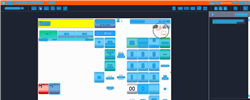
Task: Trigger Based Attended Automation
Workflow: NAMOS_HK_ReprintOnReceipt_ClickMinus

Step 1: Computer Vision in window 'Web Rep Console*' (msedge.exe)

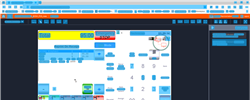
Step 2: CV refresh

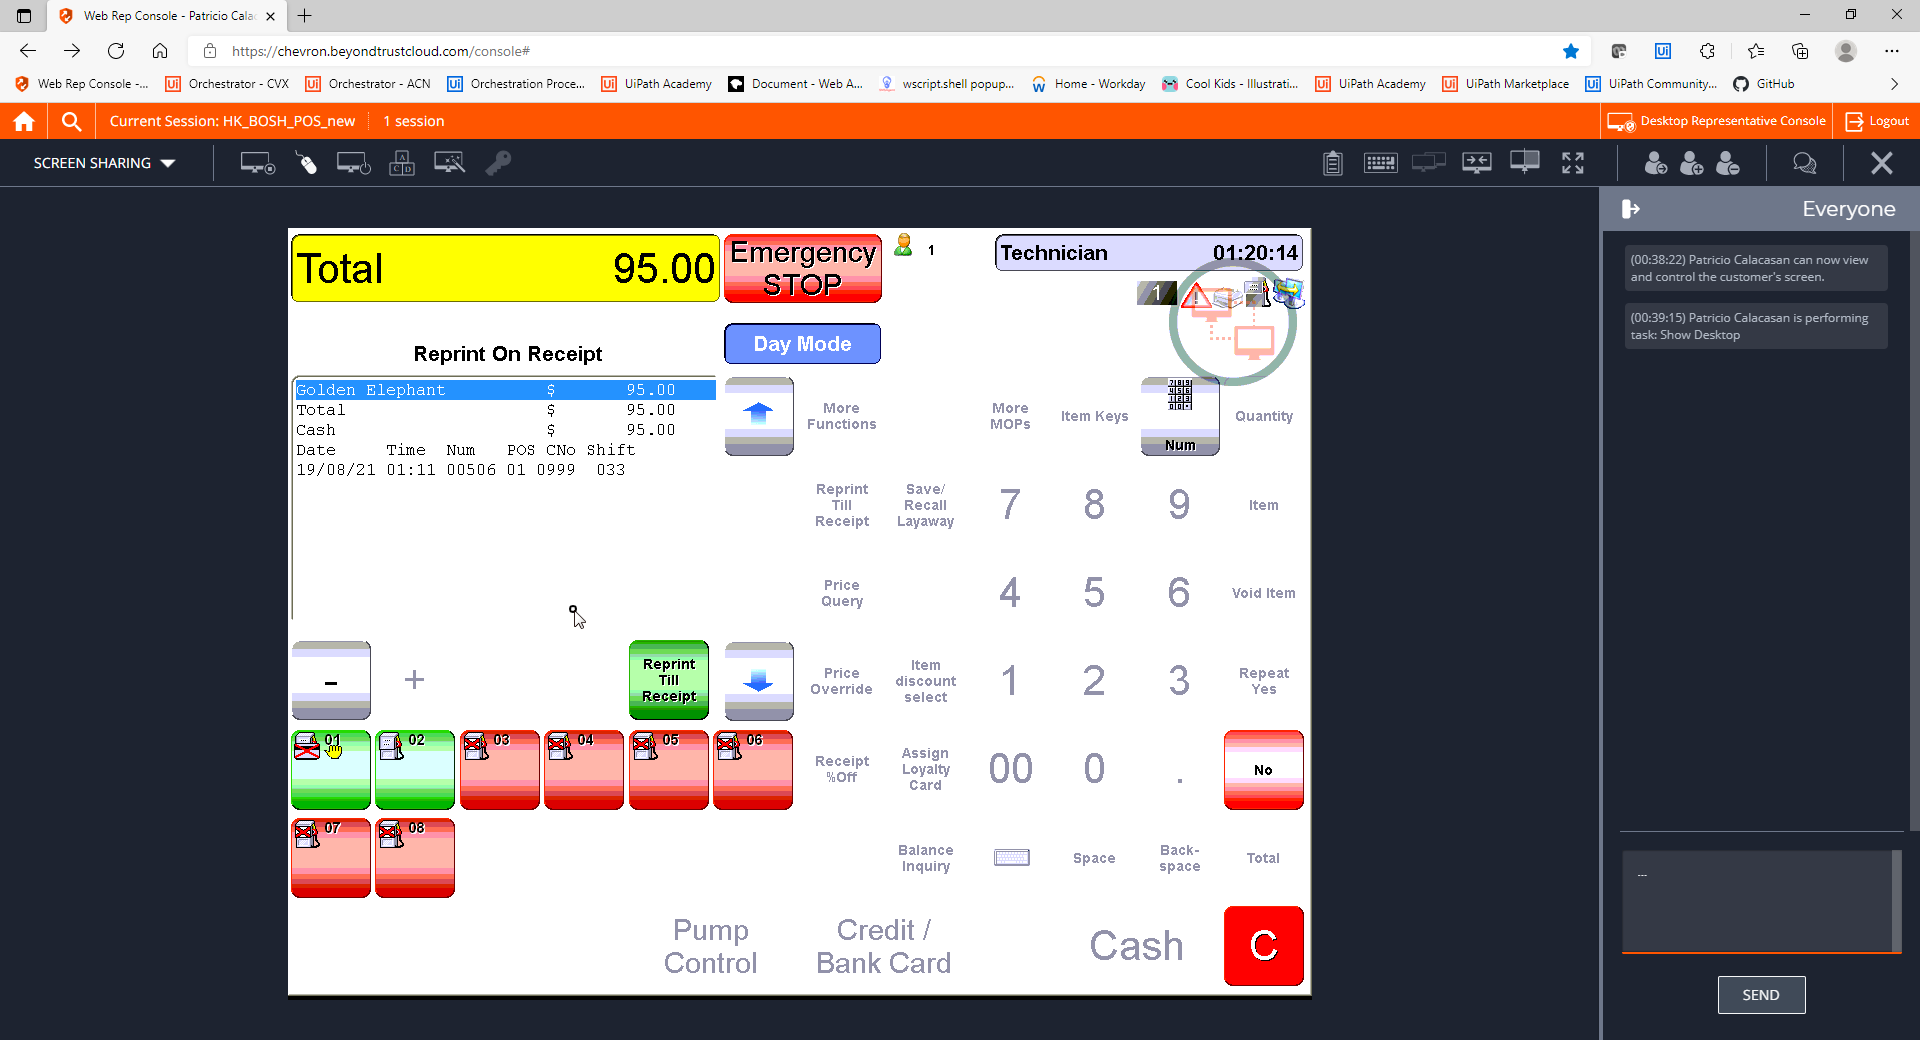
Step 3: CVCache

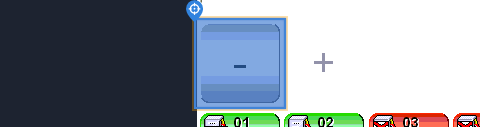
Step 4 [try]: CV Click - Icon

Step 5: CvDescriptor (same screen as step 4)

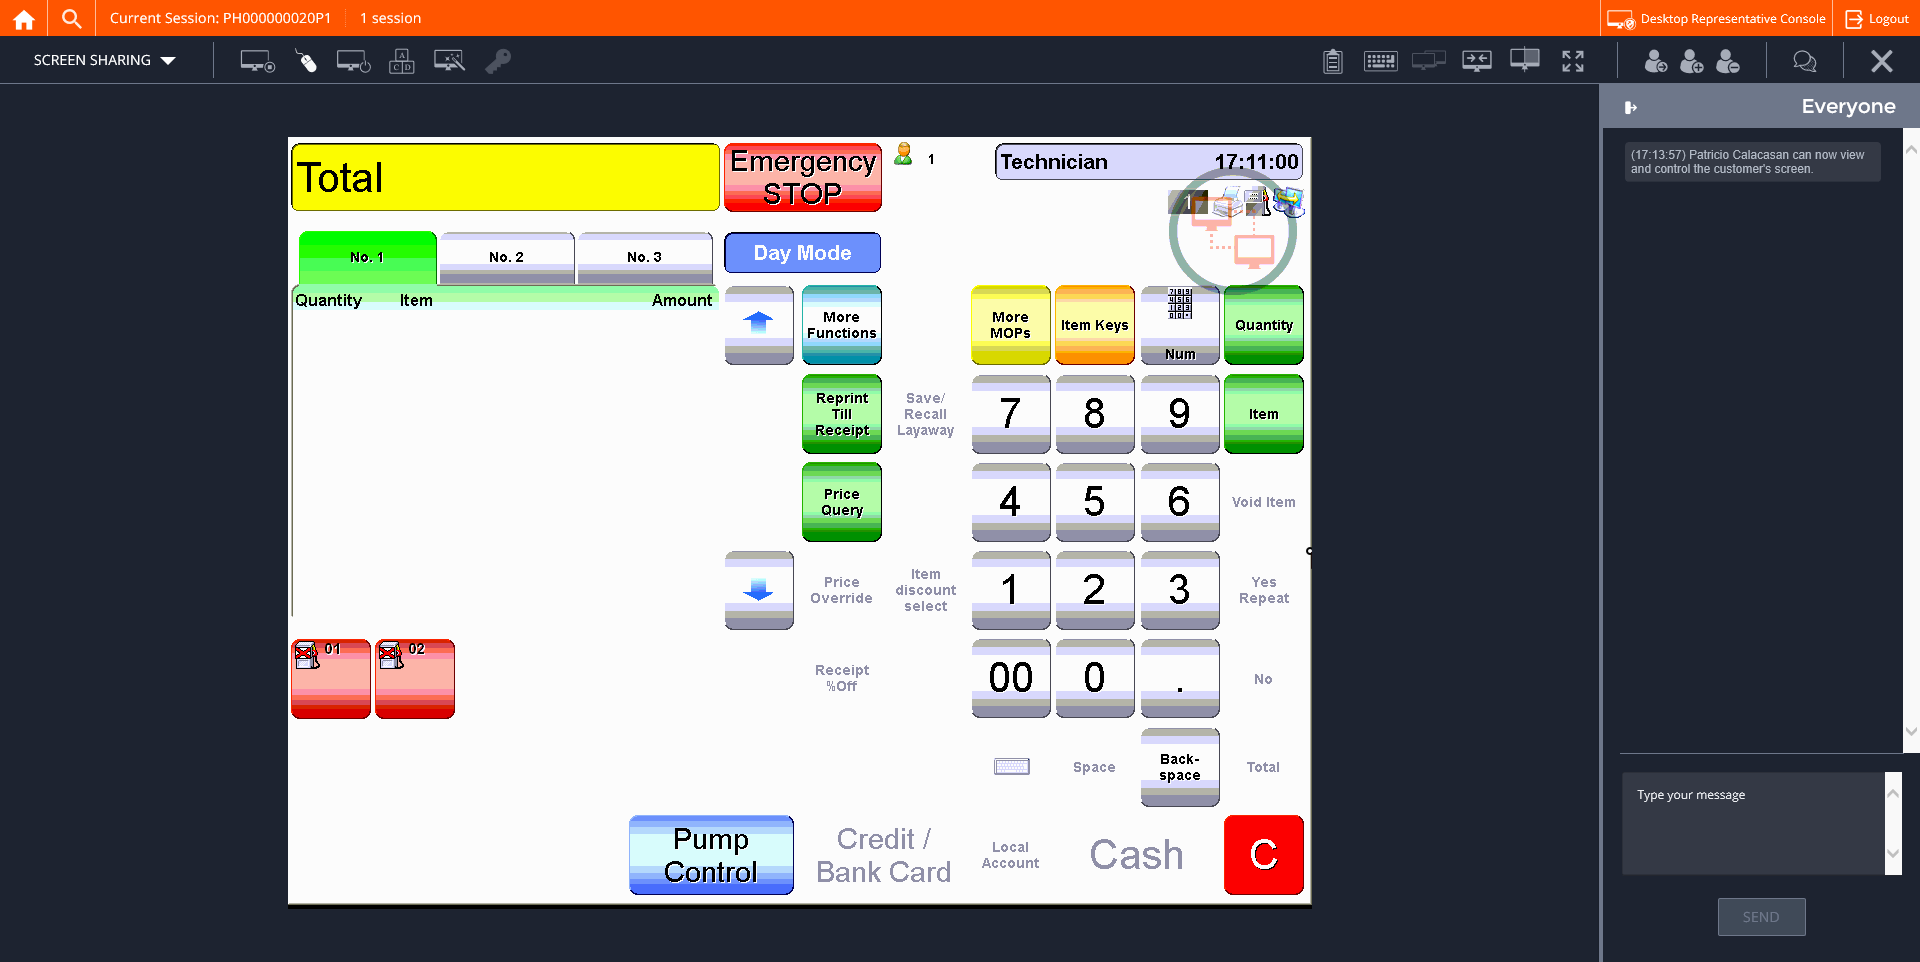
Step 6: CVCache